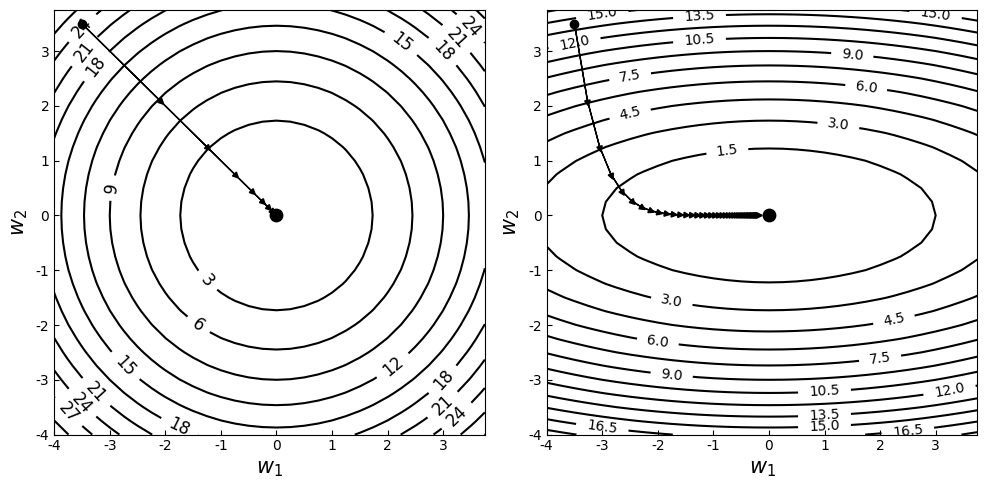

Here is the Python script that generated this plot:
import numpy as np
import matplotlib.pyplot as plt


def f_grad1(W1, W2, descent=True):
    grad = np.array([2 * W1, 2 * W2])
    if descent:
        grad *= -1
    learning_rate = 0.2
    return learning_rate * grad


def f_grad2(W1, W2, descent=True):
    grad = np.array([1 / 3 * W1, 2 * W2])
    if descent:
        grad *= -1
    learning_rate = 0.2
    return learning_rate * grad


def plot_countour():
    W1 = np.arange(-4, 4, 0.25)
    W2 = np.arange(-4, 4, 0.25)
    W1, W2 = np.meshgrid(W1, W2)
    plt.figure(figsize=(10, 5), dpi=80)
    plt.rcParams['ytick.direction'] = 'in'  # 刻度向内
    plt.rcParams['xtick.direction'] = 'in'  # 刻度向内
    plt.rcParams['font.sans-serif'] = ['Arial Unicode MS']
    plt.subplot(1, 2, 1)
    J = W1 ** 2 + W2 ** 2
    CS = plt.contour(W1, W2, J, 10,colors = 'black')
    plt.clabel(CS, inline=2, fontsize=12)
    plt.scatter(0, 0, s=80, c='black')
    plt.xlabel(r'$w_1$', fontsize=15)
    plt.ylabel(r'$w_2$', fontsize=15)

    p = np.array([-3.5, 3.5])  # 起始位置
    plt.scatter(p[0], p[1], c='black')
    for i in range(8):  # 梯度反方向，最速下降曲线
        q = f_grad1(p[0], p[1])
        print("P{}:{}".format(i, p))
        plt.arrow(p[0], p[1], q[0], q[1], head_width=0.1, head_length=0.1, fc='black', ec='black')
        p += q  # 上一次的位置加上本次的梯度
    plt.rcParams['ytick.direction'] = 'in'  # 刻度向内
    plt.rcParams['xtick.direction'] = 'in'  # 刻度向内
    plt.rcParams['font.sans-serif'] = ['Arial Unicode MS']
    plt.subplot(1, 2, 2)
    J = (1 / 6) * W1 ** 2 + W2 ** 2
    CS = plt.contour(W1, W2, J, 16,colors='black')
    plt.clabel(CS, inline=2, fontsize=10)
    plt.scatter(0, 0, s=80, c='black')
    plt.xlabel(r'$w_1$', fontsize=15)
    plt.ylabel(r'$w_2$', fontsize=15)

    p = np.array([-3.5, 3.5])  # 起始位置
    plt.scatter(p[0], p[1],c='black')
    for i in range(40):  # 梯度反方向，最速下降曲线
        q = f_grad2(p[0], p[1])
        print("P{}:{}".format(i, p))
        plt.arrow(p[0], p[1], q[0], q[1], head_width=0.1, head_length=0.1, fc='black', ec='black')
        p += q  # 上一次的位置加上本次的梯度

    plt.tight_layout()  # 调整子图间距
    plt.show()


if __name__ == '__main__':
    plot_countour()
